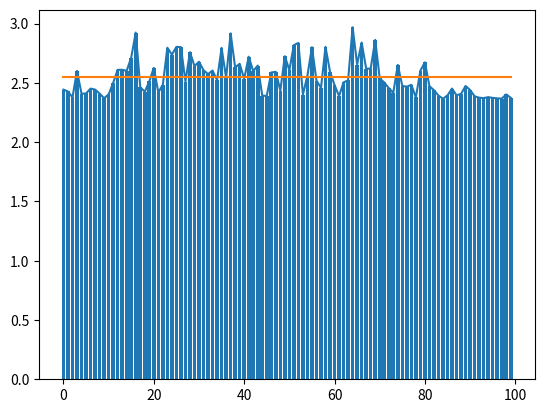

Source code (Python): (Note: this script raises an exception after producing the figure.)
import math
import scipy
import numpy as np
import matplotlib.pyplot as plt


x = np.arange(0, 100, 1)

############ linear 

y1 = np.zeros((100), dtype=float)
m1 = np.zeros((100), dtype=float)

y1 = [2.443098, 2.427492, 2.377886, 2.600792, 2.408360, 2.410919, 2.451749, 2.443502, 2.410052, 2.371088, 2.402095, 2.499473, 2.609899, 2.610258, 2.602189, 2.713252, 2.924041, 2.463865, 2.424797, 2.511962, 2.626543, 2.419074, 2.484879, 2.796459, 2.738188, 2.803367, 2.801450, 2.511502, 2.758675, 2.641301, 2.678485, 2.606701, 2.573879, 2.604009, 2.522593, 2.795005, 2.542370, 2.917406, 2.630548, 2.660911, 2.533277, 2.720934, 2.598787, 2.645982, 2.392366, 2.389587, 2.587860, 2.593018, 2.434570, 2.724705, 2.607226, 2.818379, 2.836802, 2.400739, 2.561316, 2.800733, 2.519930, 2.456966, 2.803412, 2.593651, 2.481699, 2.389104, 2.503824, 2.521871, 2.968921, 2.654815, 2.840337, 2.620078, 2.619779, 2.862746, 2.538149, 2.503302, 2.456300, 2.415433, 2.651726, 2.473894, 2.468006, 2.483594, 2.377464, 2.603080, 2.673344, 2.472339, 2.438068, 2.393260, 2.365908, 2.394033, 2.451836, 2.395669, 2.407043, 2.474031, 2.440092, 2.386846, 2.375209, 2.371333, 2.379795, 2.373318, 2.369599, 2.367321, 2.402538, 2.373918]

media1= 2.54979976

for i in range(0,100, 1):
    m1[i] = media1

print(media1)

plt.plot(x, y1, label = "linear")
plt.plot(x, m1, label = "linear")
plt.show()

plt.bar(x, y1)
plt.show()


############ processo
y2 = np.zeros((100), dtype=float)
m2 = np.zeros((100), dtype=float)

#tamanho 51 ----> coletar mais amostras
y2 = [0.002390, 0.001374, 0.001578, 0.001517, 0.001164, 0.001169, 0.001367, 0.001525, 0.001330, 0.001571, 0.001584, 0.001184, 0.001162, 0.001373, 0.001398, 0.001323, 0.001499, 0.001385, 0.001459, 0.001627, 0.001418, 0.001511, 0.001629, 0.001334, 0.001530, 0.001534, 0.001626, 0.001228, 0.001571, 0.001228, 0.001217, 0.001141, 0.002539, 0.001722, 0.001628, 0.001465, 0.002066, 0.001430, 0.001943, 0.001590, 0.001777, 0.002340, 0.001267, 0.001750, 0.001324, 0.001208, 0.001149, 0.001361, 0.001394, 0.001211, 0.001595]

media2= np.mean(y2)
for i in range(0,100, 1):
    m2[i] = media2

print(media2)

plt.plot(x, y2, label = "linear")
plt.plot(x, m2, label = "linear")
plt.show()

plt.bar(x, y2)
plt.show()
